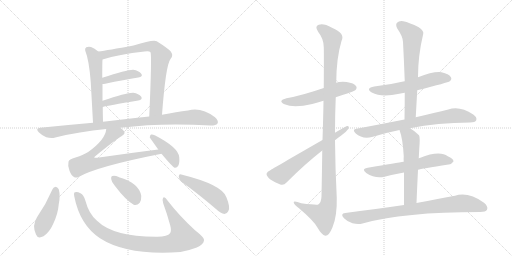
t = 0.00 s
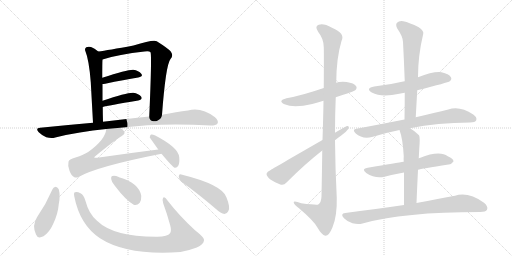
t = 3.08 s
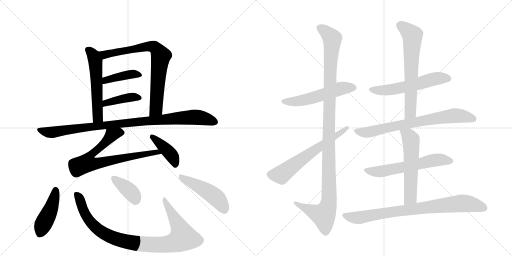
t = 6.15 s
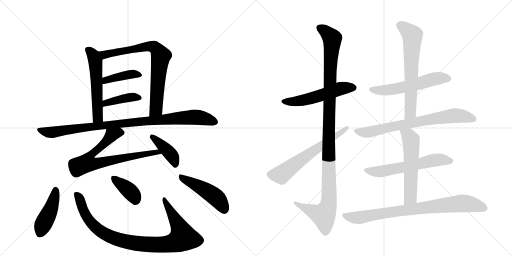
t = 9.23 s
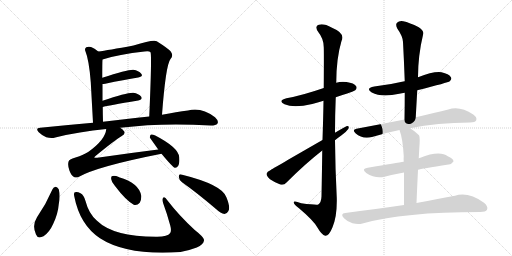
t = 12.31 s
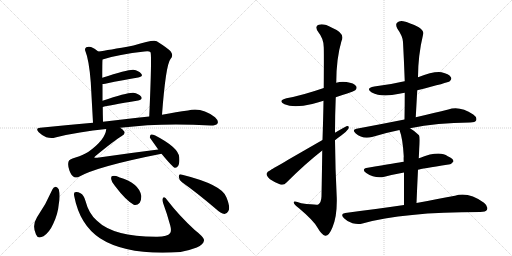
t = 15.38 s

The animated SVG that drew these frames (rendered in a browser with its animation timeline set to each time). Animation: 20 CSS @keyframes rules; one cycle of 15.38 s.

<svg version="1.1" viewBox="0 0 2048 1024" xmlns="http://www.w3.org/2000/svg">
  <g stroke="lightgray" stroke-dasharray="1,1" stroke-width="1" transform="scale(4, 4)">
    <line x1="0" y1="0" x2="256" y2="256"></line>
    <line x1="256" y1="0" x2="0" y2="256"></line>
    <line x1="128" y1="0" x2="128" y2="256"></line>
    <line x1="0" y1="128" x2="256" y2="128"></line>
    <line x1="256" y1="0" x2="512" y2="256"></line>
    <line x1="512" y1="0" x2="256" y2="256"></line>
    <line x1="384" y1="0" x2="384" y2="256"></line>
    <line x1="256" y1="128" x2="512" y2="128"></line>
  </g>
<g transform="scale(1, -1) translate(0, -850)">
   <style type="text/css">
    @keyframes keyframes0 {
      from {
       stroke: black;
       stroke-dashoffset: 554;
       stroke-width: 128;
       }
       64% {
       animation-timing-function: step-end;
       stroke: black;
       stroke-dashoffset: 0;
       stroke-width: 128;
       }
       to {
       stroke: black;
       stroke-width: 1024;
       }
       }
       #make-me-a-hanzi-animation-0 {
         animation: keyframes0 0.700846s both;
         animation-delay: 0.000000s;
         animation-timing-function: linear;
       }
    @keyframes keyframes1 {
      from {
       stroke: black;
       stroke-dashoffset: 765;
       stroke-width: 128;
       }
       71% {
       animation-timing-function: step-end;
       stroke: black;
       stroke-dashoffset: 0;
       stroke-width: 128;
       }
       to {
       stroke: black;
       stroke-width: 1024;
       }
       }
       #make-me-a-hanzi-animation-1 {
         animation: keyframes1 0.872559s both;
         animation-delay: 0.700846s;
         animation-timing-function: linear;
       }
    @keyframes keyframes2 {
      from {
       stroke: black;
       stroke-dashoffset: 406;
       stroke-width: 128;
       }
       57% {
       animation-timing-function: step-end;
       stroke: black;
       stroke-dashoffset: 0;
       stroke-width: 128;
       }
       to {
       stroke: black;
       stroke-width: 1024;
       }
       }
       #make-me-a-hanzi-animation-2 {
         animation: keyframes2 0.580404s both;
         animation-delay: 1.573405s;
         animation-timing-function: linear;
       }
    @keyframes keyframes3 {
      from {
       stroke: black;
       stroke-dashoffset: 408;
       stroke-width: 128;
       }
       57% {
       animation-timing-function: step-end;
       stroke: black;
       stroke-dashoffset: 0;
       stroke-width: 128;
       }
       to {
       stroke: black;
       stroke-width: 1024;
       }
       }
       #make-me-a-hanzi-animation-3 {
         animation: keyframes3 0.582031s both;
         animation-delay: 2.153809s;
         animation-timing-function: linear;
       }
    @keyframes keyframes4 {
      from {
       stroke: black;
       stroke-dashoffset: 965;
       stroke-width: 128;
       }
       76% {
       animation-timing-function: step-end;
       stroke: black;
       stroke-dashoffset: 0;
       stroke-width: 128;
       }
       to {
       stroke: black;
       stroke-width: 1024;
       }
       }
       #make-me-a-hanzi-animation-4 {
         animation: keyframes4 1.035319s both;
         animation-delay: 2.735840s;
         animation-timing-function: linear;
       }
    @keyframes keyframes5 {
      from {
       stroke: black;
       stroke-dashoffset: 744;
       stroke-width: 128;
       }
       71% {
       animation-timing-function: step-end;
       stroke: black;
       stroke-dashoffset: 0;
       stroke-width: 128;
       }
       to {
       stroke: black;
       stroke-width: 1024;
       }
       }
       #make-me-a-hanzi-animation-5 {
         animation: keyframes5 0.855469s both;
         animation-delay: 3.771159s;
         animation-timing-function: linear;
       }
    @keyframes keyframes6 {
      from {
       stroke: black;
       stroke-dashoffset: 409;
       stroke-width: 128;
       }
       57% {
       animation-timing-function: step-end;
       stroke: black;
       stroke-dashoffset: 0;
       stroke-width: 128;
       }
       to {
       stroke: black;
       stroke-width: 1024;
       }
       }
       #make-me-a-hanzi-animation-6 {
         animation: keyframes6 0.582845s both;
         animation-delay: 4.626628s;
         animation-timing-function: linear;
       }
    @keyframes keyframes7 {
      from {
       stroke: black;
       stroke-dashoffset: 440;
       stroke-width: 128;
       }
       59% {
       animation-timing-function: step-end;
       stroke: black;
       stroke-dashoffset: 0;
       stroke-width: 128;
       }
       to {
       stroke: black;
       stroke-width: 1024;
       }
       }
       #make-me-a-hanzi-animation-7 {
         animation: keyframes7 0.608073s both;
         animation-delay: 5.209473s;
         animation-timing-function: linear;
       }
    @keyframes keyframes8 {
      from {
       stroke: black;
       stroke-dashoffset: 952;
       stroke-width: 128;
       }
       76% {
       animation-timing-function: step-end;
       stroke: black;
       stroke-dashoffset: 0;
       stroke-width: 128;
       }
       to {
       stroke: black;
       stroke-width: 1024;
       }
       }
       #make-me-a-hanzi-animation-8 {
         animation: keyframes8 1.024740s both;
         animation-delay: 5.817546s;
         animation-timing-function: linear;
       }
    @keyframes keyframes9 {
      from {
       stroke: black;
       stroke-dashoffset: 378;
       stroke-width: 128;
       }
       55% {
       animation-timing-function: step-end;
       stroke: black;
       stroke-dashoffset: 0;
       stroke-width: 128;
       }
       to {
       stroke: black;
       stroke-width: 1024;
       }
       }
       #make-me-a-hanzi-animation-9 {
         animation: keyframes9 0.557617s both;
         animation-delay: 6.842285s;
         animation-timing-function: linear;
       }
    @keyframes keyframes10 {
      from {
       stroke: black;
       stroke-dashoffset: 475;
       stroke-width: 128;
       }
       61% {
       animation-timing-function: step-end;
       stroke: black;
       stroke-dashoffset: 0;
       stroke-width: 128;
       }
       to {
       stroke: black;
       stroke-width: 1024;
       }
       }
       #make-me-a-hanzi-animation-10 {
         animation: keyframes10 0.636556s both;
         animation-delay: 7.399902s;
         animation-timing-function: linear;
       }
    @keyframes keyframes11 {
      from {
       stroke: black;
       stroke-dashoffset: 539;
       stroke-width: 128;
       }
       64% {
       animation-timing-function: step-end;
       stroke: black;
       stroke-dashoffset: 0;
       stroke-width: 128;
       }
       to {
       stroke: black;
       stroke-width: 1024;
       }
       }
       #make-me-a-hanzi-animation-11 {
         animation: keyframes11 0.688639s both;
         animation-delay: 8.036458s;
         animation-timing-function: linear;
       }
    @keyframes keyframes12 {
      from {
       stroke: black;
       stroke-dashoffset: 1158;
       stroke-width: 128;
       }
       79% {
       animation-timing-function: step-end;
       stroke: black;
       stroke-dashoffset: 0;
       stroke-width: 128;
       }
       to {
       stroke: black;
       stroke-width: 1024;
       }
       }
       #make-me-a-hanzi-animation-12 {
         animation: keyframes12 1.192383s both;
         animation-delay: 8.725098s;
         animation-timing-function: linear;
       }
    @keyframes keyframes13 {
      from {
       stroke: black;
       stroke-dashoffset: 626;
       stroke-width: 128;
       }
       67% {
       animation-timing-function: step-end;
       stroke: black;
       stroke-dashoffset: 0;
       stroke-width: 128;
       }
       to {
       stroke: black;
       stroke-width: 1024;
       }
       }
       #make-me-a-hanzi-animation-13 {
         animation: keyframes13 0.759440s both;
         animation-delay: 9.917480s;
         animation-timing-function: linear;
       }
    @keyframes keyframes14 {
      from {
       stroke: black;
       stroke-dashoffset: 566;
       stroke-width: 128;
       }
       65% {
       animation-timing-function: step-end;
       stroke: black;
       stroke-dashoffset: 0;
       stroke-width: 128;
       }
       to {
       stroke: black;
       stroke-width: 1024;
       }
       }
       #make-me-a-hanzi-animation-14 {
         animation: keyframes14 0.710612s both;
         animation-delay: 10.676921s;
         animation-timing-function: linear;
       }
    @keyframes keyframes15 {
      from {
       stroke: black;
       stroke-dashoffset: 653;
       stroke-width: 128;
       }
       68% {
       animation-timing-function: step-end;
       stroke: black;
       stroke-dashoffset: 0;
       stroke-width: 128;
       }
       to {
       stroke: black;
       stroke-width: 1024;
       }
       }
       #make-me-a-hanzi-animation-15 {
         animation: keyframes15 0.781413s both;
         animation-delay: 11.387533s;
         animation-timing-function: linear;
       }
    @keyframes keyframes16 {
      from {
       stroke: black;
       stroke-dashoffset: 734;
       stroke-width: 128;
       }
       70% {
       animation-timing-function: step-end;
       stroke: black;
       stroke-dashoffset: 0;
       stroke-width: 128;
       }
       to {
       stroke: black;
       stroke-width: 1024;
       }
       }
       #make-me-a-hanzi-animation-16 {
         animation: keyframes16 0.847331s both;
         animation-delay: 12.168945s;
         animation-timing-function: linear;
       }
    @keyframes keyframes17 {
      from {
       stroke: black;
       stroke-dashoffset: 598;
       stroke-width: 128;
       }
       66% {
       animation-timing-function: step-end;
       stroke: black;
       stroke-dashoffset: 0;
       stroke-width: 128;
       }
       to {
       stroke: black;
       stroke-width: 1024;
       }
       }
       #make-me-a-hanzi-animation-17 {
         animation: keyframes17 0.736654s both;
         animation-delay: 13.016276s;
         animation-timing-function: linear;
       }
    @keyframes keyframes18 {
      from {
       stroke: black;
       stroke-dashoffset: 569;
       stroke-width: 128;
       }
       65% {
       animation-timing-function: step-end;
       stroke: black;
       stroke-dashoffset: 0;
       stroke-width: 128;
       }
       to {
       stroke: black;
       stroke-width: 1024;
       }
       }
       #make-me-a-hanzi-animation-18 {
         animation: keyframes18 0.713053s both;
         animation-delay: 13.752930s;
         animation-timing-function: linear;
       }
    @keyframes keyframes19 {
      from {
       stroke: black;
       stroke-dashoffset: 820;
       stroke-width: 128;
       }
       73% {
       animation-timing-function: step-end;
       stroke: black;
       stroke-dashoffset: 0;
       stroke-width: 128;
       }
       to {
       stroke: black;
       stroke-width: 1024;
       }
       }
       #make-me-a-hanzi-animation-19 {
         animation: keyframes19 0.917318s both;
         animation-delay: 14.465983s;
         animation-timing-function: linear;
       }
</style>
<path d="M 393 644 Q 378 657 364 662 Q 354 665 345 661 Q 338 657 341 647 Q 356 611 363 522 L 372 359 C 374 329 413 333 412 363 Q 411 394 411 422 L 410 447 L 410 514 L 409 539 Q 409 602 410 612 C 411 630 411 630 393 644 Z" fill="lightgray"></path> 
<path d="M 648 391 Q 663 590 682 614 Q 695 627 683 644 Q 673 656 627 685 Q 615 694 534 668 Q 431 649 393 644 C 363 640 381 603 410 612 Q 474 633 578 644 Q 597 647 602 641 Q 608 632 597 384 C 596 354 646 361 648 391 Z" fill="lightgray"></path> 
<path d="M 410 514 Q 413 514 421 515 Q 497 531 553 540 Q 574 544 565 555 Q 555 568 533 571 Q 509 572 409 539 C 381 530 380 512 410 514 Z" fill="lightgray"></path> 
<path d="M 411 422 Q 430 428 553 448 Q 572 452 565 463 Q 555 476 533 479 Q 506 480 410 447 C 382 437 382 414 411 422 Z" fill="lightgray"></path> 
<path d="M 481 339 Q 646 360 843 348 Q 864 348 870 356 Q 876 366 860 381 Q 805 423 752 408 Q 707 402 648 391 L 597 384 Q 551 380 498 373 Q 455 369 412 363 L 372 359 Q 269 350 161 339 Q 140 338 155 321 Q 168 308 185 301 Q 206 295 221 300 Q 317 324 425 334 L 481 339 Z" fill="lightgray"></path> 
<path d="M 633 252 Q 513 237 389 219 Q 379 218 377 220 Q 376 221 382 226 Q 460 290 487 306 Q 503 315 496 325 Q 492 332 481 339 C 458 359 431 363 425 334 Q 422 292 354 243 Q 335 230 302 220 Q 275 213 274 203 Q 270 187 278 167 Q 285 148 296 142 Q 303 138 314 142 Q 387 184 646 235 C 675 241 663 256 633 252 Z" fill="lightgray"></path> 
<path d="M 646 235 Q 691 181 699 179 Q 708 178 713 187 Q 719 197 717 221 Q 714 260 621 308 Q 609 314 604 312 Q 600 311 599 300 L 633 252 L 646 235 Z" fill="lightgray"></path> 
<path d="M 210 93 Q 185 35 148 -19 Q 127 -52 144 -88 Q 151 -107 174 -95 Q 198 -79 213 -45 Q 232 -5 235 33 Q 242 67 235 93 Q 229 102 223 103 Q 214 102 210 93 Z" fill="lightgray"></path> 
<path d="M 297 65 Q 319 -49 400 -103 Q 508 -173 722 -158 Q 756 -152 787 -140 Q 814 -128 816 -112 Q 820 -102 779 -70 Q 716 -12 670 48 Q 657 67 652 58 Q 648 52 653 36 Q 669 -7 681 -52 Q 687 -74 680 -83 Q 671 -96 629 -97 Q 455 -98 388 -33 Q 355 -5 342 46 Q 335 71 322 77 Q 309 84 300 81 Q 294 80 297 65 Z" fill="lightgray"></path> 
<path d="M 460 106 Q 503 49 535 31 Q 548 27 559 39 Q 566 51 565 67 Q 556 118 476 141 L 475 142 Q 459 149 450 146 Q 443 145 445 133 Q 446 121 460 106 Z" fill="lightgray"></path> 
<path d="M 728 121 Q 789 78 864 14 Q 883 -4 898 -6 Q 907 -6 913 5 Q 923 18 906 60 Q 891 111 725 152 Q 716 156 715 143 Q 716 130 728 121 Z" fill="lightgray"></path> 
<path d="M 1343 461 Q 1418 485 1421 489 Q 1430 498 1424 506 Q 1417 518 1386 522 Q 1364 525 1345 519 L 1295 498 Q 1208 468 1146 457 Q 1109 447 1138 433 Q 1175 417 1249 434 Q 1270 440 1294 447 L 1343 461 Z" fill="lightgray"></path> 
<path d="M 1289 248 Q 1288 166 1286 64 Q 1285 40 1273 32 Q 1267 29 1205 37 Q 1172 49 1175 39 Q 1176 32 1196 17 Q 1254 -32 1269 -59 Q 1287 -90 1301 -93 Q 1316 -94 1330 -59 Q 1349 -14 1347 60 Q 1341 175 1340 289 L 1340 319 Q 1340 391 1343 461 L 1345 519 Q 1345 616 1366 686 Q 1382 717 1328 739 Q 1294 758 1275 751 Q 1257 745 1273 722 Q 1295 695 1295 661 Q 1296 643 1295 498 L 1294 447 Q 1293 380 1290 290 L 1289 248 Z" fill="lightgray"></path> 
<path d="M 1290 290 Q 1086 173 1083 170 Q 1068 164 1066 155 Q 1066 146 1080 133 Q 1099 120 1121 112 Q 1136 108 1146 120 Q 1221 195 1289 248 L 1340 289 Q 1352 299 1365 308 Q 1384 321 1393 334 Q 1399 347 1388 346 Q 1385 346 1340 319 L 1290 290 Z" fill="lightgray"></path> 
<path d="M 1669 489 Q 1793 520 1799 525 Q 1809 534 1803 542 Q 1796 554 1766 561 Q 1733 565 1672 541 L 1619 525 Q 1615 525 1613 524 Q 1559 511 1497 504 Q 1460 497 1487 480 Q 1526 459 1597 475 Q 1607 478 1619 479 L 1669 489 Z" fill="lightgray"></path> 
<path d="M 1663 381 Q 1666 436 1669 489 L 1672 541 Q 1672 628 1693 715 Q 1696 727 1675 741 Q 1638 760 1613 765 Q 1597 768 1588 759 Q 1581 752 1589 736 Q 1611 705 1612 682 Q 1616 607 1619 525 L 1619 479 Q 1619 428 1618 372 C 1617 342 1661 351 1663 381 Z" fill="lightgray"></path> 
<path d="M 1640 337 Q 1749 359 1880 360 Q 1901 360 1905 369 Q 1909 381 1893 392 Q 1838 429 1793 412 Q 1741 399 1663 381 L 1618 372 Q 1528 354 1426 335 Q 1407 332 1422 317 Q 1450 292 1488 302 Q 1539 318 1598 330 L 1640 337 Z" fill="lightgray"></path> 
<path d="M 1672 171 Q 1684 175 1794 192 Q 1804 191 1814 204 Q 1814 216 1791 225 Q 1758 250 1679 218 Q 1676 218 1675 217 L 1615 203 Q 1591 200 1471 179 Q 1443 175 1465 158 Q 1501 134 1538 143 Q 1572 152 1616 160 L 1672 171 Z" fill="lightgray"></path> 
<path d="M 1666 38 Q 1669 111 1672 171 L 1675 217 Q 1676 236 1677 254 Q 1681 302 1676 309 Q 1658 327 1640 337 C 1614 353 1588 358 1598 330 Q 1611 296 1615 225 Q 1614 216 1615 203 L 1616 160 Q 1616 108 1616 30 C 1616 0 1665 8 1666 38 Z" fill="lightgray"></path> 
<path d="M 1616 30 Q 1507 15 1381 -2 Q 1359 -5 1376 -23 Q 1391 -38 1410 -43 Q 1432 -49 1450 -44 Q 1612 2 1921 2 Q 1943 2 1948 11 Q 1954 24 1936 39 Q 1873 84 1820 67 Q 1757 55 1666 38 L 1616 30 Z" fill="lightgray"></path> 
      <clipPath id="make-me-a-hanzi-clip-0">
      <path d="M 393 644 Q 378 657 364 662 Q 354 665 345 661 Q 338 657 341 647 Q 356 611 363 522 L 372 359 C 374 329 413 333 412 363 Q 411 394 411 422 L 410 447 L 410 514 L 409 539 Q 409 602 410 612 C 411 630 411 630 393 644 Z" fill="lightgray"></path>
      </clipPath>
      <path clip-path="url(#make-me-a-hanzi-clip-0)" d="M 352 651 L 373 629 L 382 601 L 391 385 L 378 367 " fill="none" id="make-me-a-hanzi-animation-0" stroke-dasharray="426 852" stroke-linecap="round"></path>

      <clipPath id="make-me-a-hanzi-clip-1">
      <path d="M 648 391 Q 663 590 682 614 Q 695 627 683 644 Q 673 656 627 685 Q 615 694 534 668 Q 431 649 393 644 C 363 640 381 603 410 612 Q 474 633 578 644 Q 597 647 602 641 Q 608 632 597 384 C 596 354 646 361 648 391 Z" fill="lightgray"></path>
      </clipPath>
      <path clip-path="url(#make-me-a-hanzi-clip-1)" d="M 398 640 L 418 631 L 574 663 L 622 659 L 643 626 L 624 413 L 602 398 " fill="none" id="make-me-a-hanzi-animation-1" stroke-dasharray="637 1274" stroke-linecap="round"></path>

      <clipPath id="make-me-a-hanzi-clip-2">
      <path d="M 410 514 Q 413 514 421 515 Q 497 531 553 540 Q 574 544 565 555 Q 555 568 533 571 Q 509 572 409 539 C 381 530 380 512 410 514 Z" fill="lightgray"></path>
      </clipPath>
      <path clip-path="url(#make-me-a-hanzi-clip-2)" d="M 415 520 L 425 531 L 494 548 L 536 554 L 557 549 " fill="none" id="make-me-a-hanzi-animation-2" stroke-dasharray="278 556" stroke-linecap="round"></path>

      <clipPath id="make-me-a-hanzi-clip-3">
      <path d="M 411 422 Q 430 428 553 448 Q 572 452 565 463 Q 555 476 533 479 Q 506 480 410 447 C 382 437 382 414 411 422 Z" fill="lightgray"></path>
      </clipPath>
      <path clip-path="url(#make-me-a-hanzi-clip-3)" d="M 412 428 L 424 440 L 467 451 L 530 462 L 556 458 " fill="none" id="make-me-a-hanzi-animation-3" stroke-dasharray="280 560" stroke-linecap="round"></path>

      <clipPath id="make-me-a-hanzi-clip-4">
      <path d="M 481 339 Q 646 360 843 348 Q 864 348 870 356 Q 876 366 860 381 Q 805 423 752 408 Q 707 402 648 391 L 597 384 Q 551 380 498 373 Q 455 369 412 363 L 372 359 Q 269 350 161 339 Q 140 338 155 321 Q 168 308 185 301 Q 206 295 221 300 Q 317 324 425 334 L 481 339 Z" fill="lightgray"></path>
      </clipPath>
      <path clip-path="url(#make-me-a-hanzi-clip-4)" d="M 158 330 L 211 321 L 522 361 L 776 382 L 825 375 L 860 362 " fill="none" id="make-me-a-hanzi-animation-4" stroke-dasharray="837 1674" stroke-linecap="round"></path>

      <clipPath id="make-me-a-hanzi-clip-5">
      <path d="M 633 252 Q 513 237 389 219 Q 379 218 377 220 Q 376 221 382 226 Q 460 290 487 306 Q 503 315 496 325 Q 492 332 481 339 C 458 359 431 363 425 334 Q 422 292 354 243 Q 335 230 302 220 Q 275 213 274 203 Q 270 187 278 167 Q 285 148 296 142 Q 303 138 314 142 Q 387 184 646 235 C 675 241 663 256 633 252 Z" fill="lightgray"></path>
      </clipPath>
      <path clip-path="url(#make-me-a-hanzi-clip-5)" d="M 485 319 L 475 321 L 448 311 L 412 270 L 370 238 L 348 197 L 392 196 L 627 242 L 634 233 " fill="none" id="make-me-a-hanzi-animation-5" stroke-dasharray="616 1232" stroke-linecap="round"></path>

      <clipPath id="make-me-a-hanzi-clip-6">
      <path d="M 646 235 Q 691 181 699 179 Q 708 178 713 187 Q 719 197 717 221 Q 714 260 621 308 Q 609 314 604 312 Q 600 311 599 300 L 633 252 L 646 235 Z" fill="lightgray"></path>
      </clipPath>
      <path clip-path="url(#make-me-a-hanzi-clip-6)" d="M 607 304 L 686 229 L 701 188 " fill="none" id="make-me-a-hanzi-animation-6" stroke-dasharray="281 562" stroke-linecap="round"></path>

      <clipPath id="make-me-a-hanzi-clip-7">
      <path d="M 210 93 Q 185 35 148 -19 Q 127 -52 144 -88 Q 151 -107 174 -95 Q 198 -79 213 -45 Q 232 -5 235 33 Q 242 67 235 93 Q 229 102 223 103 Q 214 102 210 93 Z" fill="lightgray"></path>
      </clipPath>
      <path clip-path="url(#make-me-a-hanzi-clip-7)" d="M 223 91 L 209 30 L 161 -82 " fill="none" id="make-me-a-hanzi-animation-7" stroke-dasharray="312 624" stroke-linecap="round"></path>

      <clipPath id="make-me-a-hanzi-clip-8">
      <path d="M 297 65 Q 319 -49 400 -103 Q 508 -173 722 -158 Q 756 -152 787 -140 Q 814 -128 816 -112 Q 820 -102 779 -70 Q 716 -12 670 48 Q 657 67 652 58 Q 648 52 653 36 Q 669 -7 681 -52 Q 687 -74 680 -83 Q 671 -96 629 -97 Q 455 -98 388 -33 Q 355 -5 342 46 Q 335 71 322 77 Q 309 84 300 81 Q 294 80 297 65 Z" fill="lightgray"></path>
      </clipPath>
      <path clip-path="url(#make-me-a-hanzi-clip-8)" d="M 305 73 L 318 56 L 343 -12 L 398 -72 L 473 -108 L 585 -128 L 672 -127 L 709 -116 L 732 -100 L 724 -71 L 657 52 " fill="none" id="make-me-a-hanzi-animation-8" stroke-dasharray="824 1648" stroke-linecap="round"></path>

      <clipPath id="make-me-a-hanzi-clip-9">
      <path d="M 460 106 Q 503 49 535 31 Q 548 27 559 39 Q 566 51 565 67 Q 556 118 476 141 L 475 142 Q 459 149 450 146 Q 443 145 445 133 Q 446 121 460 106 Z" fill="lightgray"></path>
      </clipPath>
      <path clip-path="url(#make-me-a-hanzi-clip-9)" d="M 456 136 L 527 77 L 541 51 " fill="none" id="make-me-a-hanzi-animation-9" stroke-dasharray="250 500" stroke-linecap="round"></path>

      <clipPath id="make-me-a-hanzi-clip-10">
      <path d="M 728 121 Q 789 78 864 14 Q 883 -4 898 -6 Q 907 -6 913 5 Q 923 18 906 60 Q 891 111 725 152 Q 716 156 715 143 Q 716 130 728 121 Z" fill="lightgray"></path>
      </clipPath>
      <path clip-path="url(#make-me-a-hanzi-clip-10)" d="M 727 140 L 857 66 L 881 40 L 897 10 " fill="none" id="make-me-a-hanzi-animation-10" stroke-dasharray="347 694" stroke-linecap="round"></path>

      <clipPath id="make-me-a-hanzi-clip-11">
      <path d="M 1343 461 Q 1418 485 1421 489 Q 1430 498 1424 506 Q 1417 518 1386 522 Q 1364 525 1345 519 L 1295 498 Q 1208 468 1146 457 Q 1109 447 1138 433 Q 1175 417 1249 434 Q 1270 440 1294 447 L 1343 461 Z" fill="lightgray"></path>
      </clipPath>
      <path clip-path="url(#make-me-a-hanzi-clip-11)" d="M 1139 446 L 1159 443 L 1234 453 L 1357 495 L 1414 499 " fill="none" id="make-me-a-hanzi-animation-11" stroke-dasharray="411 822" stroke-linecap="round"></path>

      <clipPath id="make-me-a-hanzi-clip-12">
      <path d="M 1289 248 Q 1288 166 1286 64 Q 1285 40 1273 32 Q 1267 29 1205 37 Q 1172 49 1175 39 Q 1176 32 1196 17 Q 1254 -32 1269 -59 Q 1287 -90 1301 -93 Q 1316 -94 1330 -59 Q 1349 -14 1347 60 Q 1341 175 1340 289 L 1340 319 Q 1340 391 1343 461 L 1345 519 Q 1345 616 1366 686 Q 1382 717 1328 739 Q 1294 758 1275 751 Q 1257 745 1273 722 Q 1295 695 1295 661 Q 1296 643 1295 498 L 1294 447 Q 1293 380 1290 290 L 1289 248 Z" fill="lightgray"></path>
      </clipPath>
      <path clip-path="url(#make-me-a-hanzi-clip-12)" d="M 1281 736 L 1298 728 L 1329 696 L 1315 349 L 1316 51 L 1311 19 L 1294 -11 L 1232 12 L 1194 30 L 1192 37 L 1181 37 " fill="none" id="make-me-a-hanzi-animation-12" stroke-dasharray="1030 2060" stroke-linecap="round"></path>

      <clipPath id="make-me-a-hanzi-clip-13">
      <path d="M 1290 290 Q 1086 173 1083 170 Q 1068 164 1066 155 Q 1066 146 1080 133 Q 1099 120 1121 112 Q 1136 108 1146 120 Q 1221 195 1289 248 L 1340 289 Q 1352 299 1365 308 Q 1384 321 1393 334 Q 1399 347 1388 346 Q 1385 346 1340 319 L 1290 290 Z" fill="lightgray"></path>
      </clipPath>
      <path clip-path="url(#make-me-a-hanzi-clip-13)" d="M 1078 153 L 1126 152 L 1238 237 L 1388 339 " fill="none" id="make-me-a-hanzi-animation-13" stroke-dasharray="498 996" stroke-linecap="round"></path>

      <clipPath id="make-me-a-hanzi-clip-14">
      <path d="M 1669 489 Q 1793 520 1799 525 Q 1809 534 1803 542 Q 1796 554 1766 561 Q 1733 565 1672 541 L 1619 525 Q 1615 525 1613 524 Q 1559 511 1497 504 Q 1460 497 1487 480 Q 1526 459 1597 475 Q 1607 478 1619 479 L 1669 489 Z" fill="lightgray"></path>
      </clipPath>
      <path clip-path="url(#make-me-a-hanzi-clip-14)" d="M 1489 493 L 1510 488 L 1566 491 L 1731 533 L 1793 535 " fill="none" id="make-me-a-hanzi-animation-14" stroke-dasharray="438 876" stroke-linecap="round"></path>

      <clipPath id="make-me-a-hanzi-clip-15">
      <path d="M 1663 381 Q 1666 436 1669 489 L 1672 541 Q 1672 628 1693 715 Q 1696 727 1675 741 Q 1638 760 1613 765 Q 1597 768 1588 759 Q 1581 752 1589 736 Q 1611 705 1612 682 Q 1616 607 1619 525 L 1619 479 Q 1619 428 1618 372 C 1617 342 1661 351 1663 381 Z" fill="lightgray"></path>
      </clipPath>
      <path clip-path="url(#make-me-a-hanzi-clip-15)" d="M 1600 749 L 1640 719 L 1650 699 L 1642 406 L 1624 380 " fill="none" id="make-me-a-hanzi-animation-15" stroke-dasharray="525 1050" stroke-linecap="round"></path>

      <clipPath id="make-me-a-hanzi-clip-16">
      <path d="M 1640 337 Q 1749 359 1880 360 Q 1901 360 1905 369 Q 1909 381 1893 392 Q 1838 429 1793 412 Q 1741 399 1663 381 L 1618 372 Q 1528 354 1426 335 Q 1407 332 1422 317 Q 1450 292 1488 302 Q 1539 318 1598 330 L 1640 337 Z" fill="lightgray"></path>
      </clipPath>
      <path clip-path="url(#make-me-a-hanzi-clip-16)" d="M 1424 326 L 1477 322 L 1676 365 L 1816 388 L 1847 387 L 1894 374 " fill="none" id="make-me-a-hanzi-animation-16" stroke-dasharray="606 1212" stroke-linecap="round"></path>

      <clipPath id="make-me-a-hanzi-clip-17">
      <path d="M 1672 171 Q 1684 175 1794 192 Q 1804 191 1814 204 Q 1814 216 1791 225 Q 1758 250 1679 218 Q 1676 218 1675 217 L 1615 203 Q 1591 200 1471 179 Q 1443 175 1465 158 Q 1501 134 1538 143 Q 1572 152 1616 160 L 1672 171 Z" fill="lightgray"></path>
      </clipPath>
      <path clip-path="url(#make-me-a-hanzi-clip-17)" d="M 1466 169 L 1516 163 L 1742 210 L 1803 206 " fill="none" id="make-me-a-hanzi-animation-17" stroke-dasharray="470 940" stroke-linecap="round"></path>

      <clipPath id="make-me-a-hanzi-clip-18">
      <path d="M 1666 38 Q 1669 111 1672 171 L 1675 217 Q 1676 236 1677 254 Q 1681 302 1676 309 Q 1658 327 1640 337 C 1614 353 1588 358 1598 330 Q 1611 296 1615 225 Q 1614 216 1615 203 L 1616 160 Q 1616 108 1616 30 C 1616 0 1665 8 1666 38 Z" fill="lightgray"></path>
      </clipPath>
      <path clip-path="url(#make-me-a-hanzi-clip-18)" d="M 1606 327 L 1639 300 L 1646 267 L 1642 60 L 1621 39 " fill="none" id="make-me-a-hanzi-animation-18" stroke-dasharray="441 882" stroke-linecap="round"></path>

      <clipPath id="make-me-a-hanzi-clip-19">
      <path d="M 1616 30 Q 1507 15 1381 -2 Q 1359 -5 1376 -23 Q 1391 -38 1410 -43 Q 1432 -49 1450 -44 Q 1612 2 1921 2 Q 1943 2 1948 11 Q 1954 24 1936 39 Q 1873 84 1820 67 Q 1757 55 1666 38 L 1616 30 Z" fill="lightgray"></path>
      </clipPath>
      <path clip-path="url(#make-me-a-hanzi-clip-19)" d="M 1379 -13 L 1432 -21 L 1679 18 L 1844 36 L 1886 33 L 1936 18 " fill="none" id="make-me-a-hanzi-animation-19" stroke-dasharray="692 1384" stroke-linecap="round"></path>

</g>
</svg>
